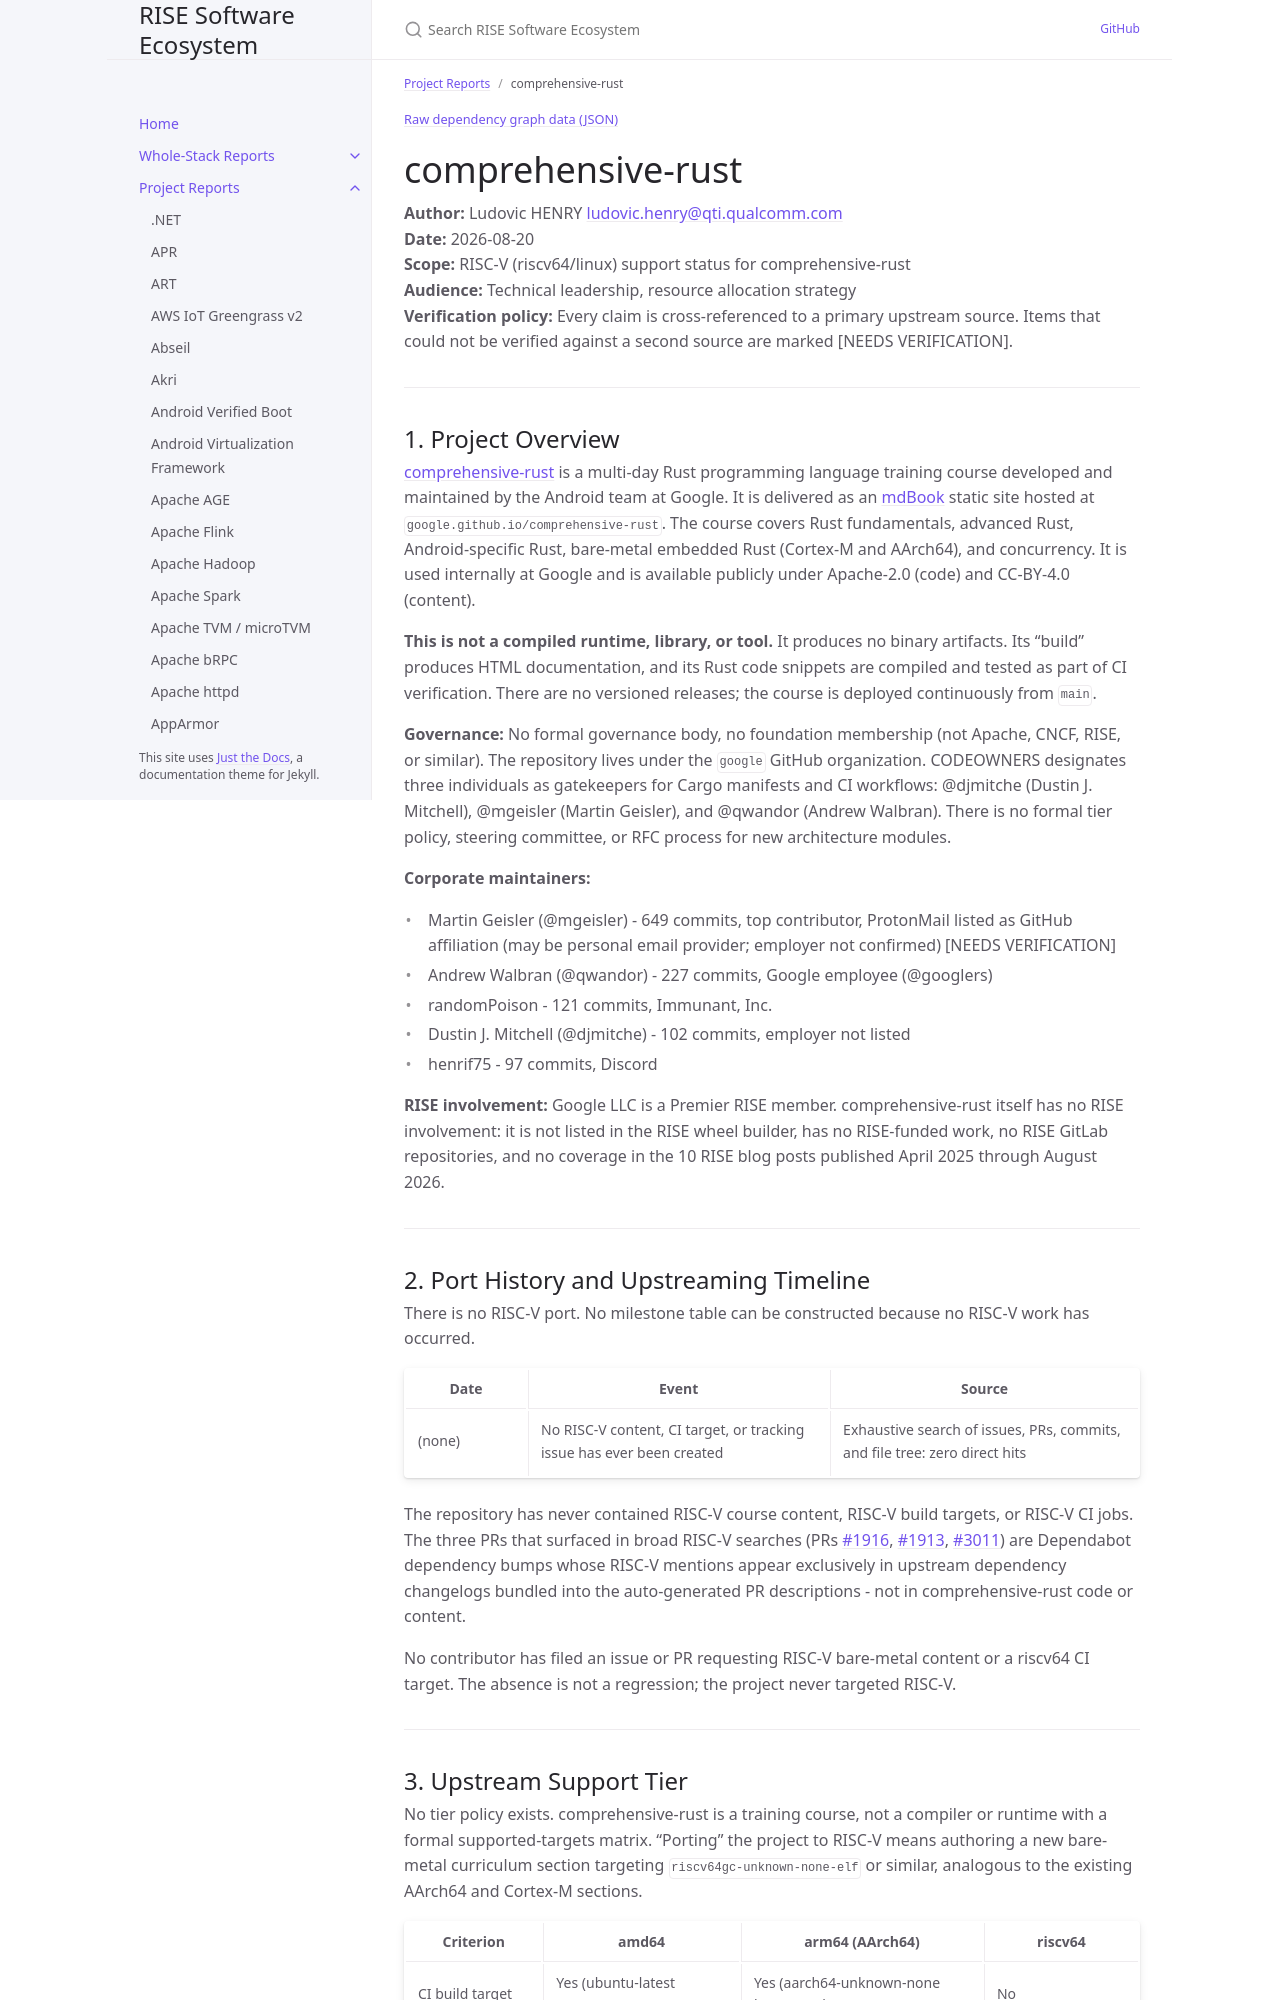

repository: riseproject-dev/sw-ecosystem · page: pr-preview/pr-9/project-reports/comprehensive-rust.html · generator: jekyll

---
title: comprehensive-rust
parent: Project Reports
dependencies:
  - name: mdBook
    relation: build-dependency
    criticality: critical
  - name: rustls
    relation: test-dependency
    criticality: optional
  - name: tokio
    relation: test-dependency
    criticality: optional
  - name: quinn
    relation: test-dependency
    criticality: optional
  - name: sha2
    relation: test-dependency
    criticality: optional
  - name: chacha20
    relation: test-dependency
    criticality: optional
  - name: cxx
    relation: test-dependency
    criticality: optional
  - name: simdutf8
    relation: test-dependency
    criticality: optional
  - name: zerocopy
    relation: test-dependency
    criticality: optional
  - name: buddy_system_allocator
    relation: test-dependency
    criticality: optional
---

{% include dependency-graph.html slug="dependencies" subset="comprehensive-rust" %}

# comprehensive-rust

**Author:** Ludovic HENRY <ludovic.henry@qti.qualcomm.com><br/>
**Date:** 2026-08-20<br/>
**Scope:** RISC-V (riscv64/linux) support status for comprehensive-rust<br/>
**Audience:** Technical leadership, resource allocation strategy<br/>
**Verification policy:** Every claim is cross-referenced to a primary upstream source. Items that could not be verified against a second source are marked [NEEDS VERIFICATION].<br/>

---

## 1. Project Overview

[comprehensive-rust](https://google.github.io/comprehensive-rust/) is a multi-day Rust programming language training course developed and maintained by the Android team at Google. It is delivered as an [mdBook](https://rust-lang.github.io/mdBook/) static site hosted at `google.github.io/comprehensive-rust`. The course covers Rust fundamentals, advanced Rust, Android-specific Rust, bare-metal embedded Rust (Cortex-M and AArch64), and concurrency. It is used internally at Google and is available publicly under Apache-2.0 (code) and CC-BY-4.0 (content).

**This is not a compiled runtime, library, or tool.** It produces no binary artifacts. Its "build" produces HTML documentation, and its Rust code snippets are compiled and tested as part of CI verification. There are no versioned releases; the course is deployed continuously from `main`.

**Governance:** No formal governance body, no foundation membership (not Apache, CNCF, RISE, or similar). The repository lives under the `google` GitHub organization. CODEOWNERS designates three individuals as gatekeepers for Cargo manifests and CI workflows: @djmitche (Dustin J. Mitchell), @mgeisler (Martin Geisler), and @qwandor (Andrew Walbran). There is no formal tier policy, steering committee, or RFC process for new architecture modules.

**Corporate maintainers:**
- Martin Geisler (@mgeisler) - 649 commits, top contributor, ProtonMail listed as GitHub affiliation (may be personal email provider; employer not confirmed) [NEEDS VERIFICATION]
- Andrew Walbran (@qwandor) - 227 commits, Google employee (@googlers)
- randomPoison - 121 commits, Immunant, Inc.
- Dustin J. Mitchell (@djmitche) - 102 commits, employer not listed
- henrif75 - 97 commits, Discord

**RISE involvement:** Google LLC is a Premier RISE member. comprehensive-rust itself has no RISE involvement: it is not listed in the RISE wheel builder, has no RISE-funded work, no RISE GitLab repositories, and no coverage in the 10 RISE blog posts published April 2025 through August 2026.

---
